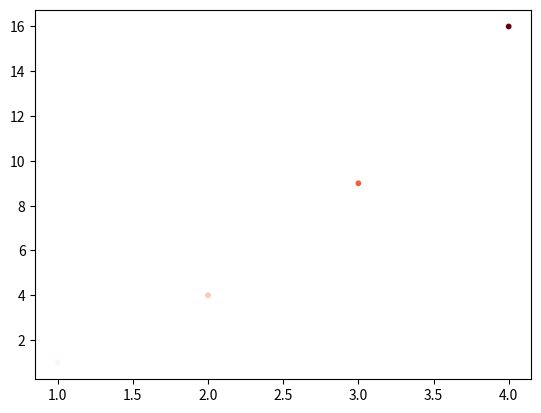

This figure's Python source:
import matplotlib.pyplot as plt 


x_values = [1, 2, 3, 4]
y_values = [x**2 for x in x_values]
fig, ax = plt.subplots()
ax.scatter(x_values, y_values, c=y_values, cmap=plt.cm.Reds, s=10)
plt.savefig("squares_plot.png", bbox_inches="tight")